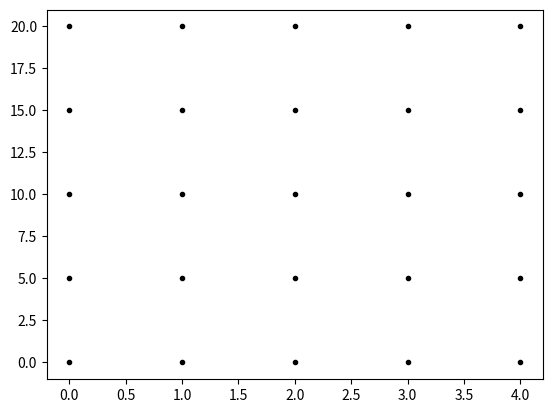
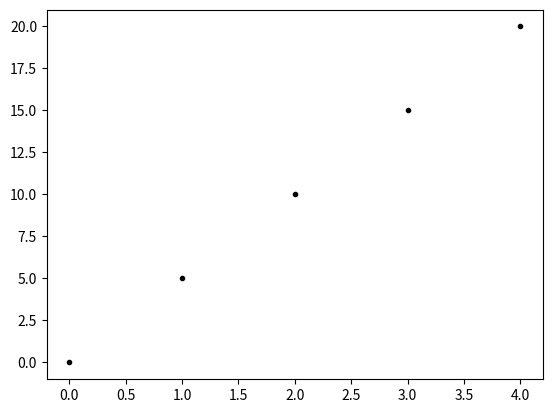
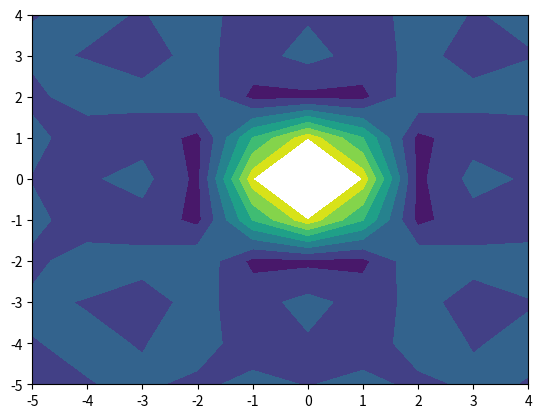
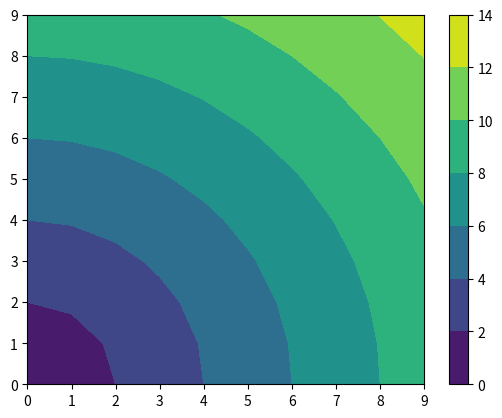

The script that saved these images, in order: (Note: this script raises an exception after producing the figures.)
# -*- coding: utf-8 -*-
"""
The Power of Meshgrids! 

Check out:
    https://numpy.org/doc/stable/reference/generated/numpy.meshgrid.html
    https://likegeeks.com/numpy-meshgrid/
    https://imada.sdu.dk/~marco/DM545/Resources/Ipython/Broadcast.html
"""

import numpy as np
import matplotlib.pyplot as plt


# np.meshgrid generates a (not necessarily Cartesian) grid based on two 1-D arrays

xvalues = np.array([0, 1, 2, 3, 4])
yvalues = np.array([0, 1, 2, 3, 4])*5
xx, yy = np.meshgrid(xvalues, yvalues, indexing = 'ij')
# plt.figure()
plt.plot(xx, yy, marker='.', color='k', linestyle='none')
print('\n xx =', xx, '\n')
print('yy =', yy)



# Given the redundancy, the grids can be made "sparse" (thanks to array broadcasting)

xs, ys = np.meshgrid(xvalues, yvalues,  sparse=True)
print('xs =', xs)
print('ys =', ys)
plt.figure()
plt.plot(xs, ys.T, marker='.', color='k', linestyle='none')

# Example using the contour plot
x = np.arange(-5, 5, 1)
y = np.arange(-5, 5, 1)
xx, yy = np.meshgrid(x, y, sparse=True)
z = np.sin(xx**2 + yy**2) / (xx**2 + yy**2)
plt.figure()
plt.contourf(x,y,z) # contour can handle 1-D co-ordinate arrays

# Example: contour plot with legend
fig, ax = plt.subplots()
x, y = np.meshgrid(np.arange(10),np.arange(10))
z = np.sqrt(x**2 + y**2)
cs = plt.contourf(x,y,z)
fig.colorbar(cs,  orientation='vertical')
cs.show()

# A polar co-ordinate meshgrid

R = np.linspace(1,5,10)
THETA = np.linspace(0, np.pi, 45)
radii, thetas = np.meshgrid(R,THETA)
print("R:{}".format(R.shape))
print("THETA:{}".format(THETA.shape))
print("meshgrid radii:{}".format(radii.shape))
print("mehgrid thetas:{}".format(thetas.shape))

ax = plt.subplot(111, polar=True)
ax.plot(thetas, radii, marker='.', ls='none')
plt.show()

# Changing the indexing:

# Cartesian 'xy' => (column, row) = default
# Matrix 'ij' => (row, column)

# 'ij' is just the transpose of 'xy'
i = np.array([1,2,3,4,5]) # rows
j = np.array([11, 12, 13, 14, 15]) # columns
ii, jj = np.meshgrid(i,j, indexing='ij')
print("row indices:\n{}\n".format(ii))
print("column indices:\n{}".format(jj))
print("ii equal to xx transposed ? ==>",np.all(ii == xx.T)) 
print("jj equal to yy transposed ? ==>",np.all(jj == yy.T))


# # 3-D meshgrid

X = np.linspace(1,4,4)
Y = np.linspace(6,8, 3)
Z = np.linspace(12,15,4)
xx, yy, zz = np.meshgrid(X,Y,Z, indexing = 'ij')
print(xx.shape, yy.shape, zz.shape)

# 3-D meshgrid stored in single array

X = np.linspace(1,4,4)
Y = np.linspace(6,8, 3)
Z = np.linspace(12,15,4)
XYZ = np.array(np.meshgrid(X,Y,Z, indexing = 'ij'))
print(XYZ.shape)


fig = plt.figure()
ax = fig.add_subplot(111, projection='3d')
ax.scatter(xx, yy, zz)
ax.set_zlim(12, 15)
plt.show()


# # Plotting 3-D surfaces using meshgrid

X = np.linspace(-20,20,100)
Y = np.linspace(-20,20,100)
X, Y = np.meshgrid(X,Y)
Z = 4*X**2 + Y**2

fig = plt.figure()
ax = fig.add_subplot(111, projection='3d')
ax.plot_surface(X, Y, Z, cmap="plasma", linewidth=0, antialiased=False, alpha=0.4)
plt.show()


# Retrieve the 1-D arrays from the meshgrid

x_ = np.linspace(0., 1., 10)
y_ = np.linspace(1., 2., 20)
z_ = np.linspace(3., 4., 30)

x, y, z = np.meshgrid(x_, y_, z_, indexing='ij')

assert np.all(x[:,0,0] == x_)
assert np.all(y[0,:,0] == y_)
assert np.all(z[0,0,:] == z_)
